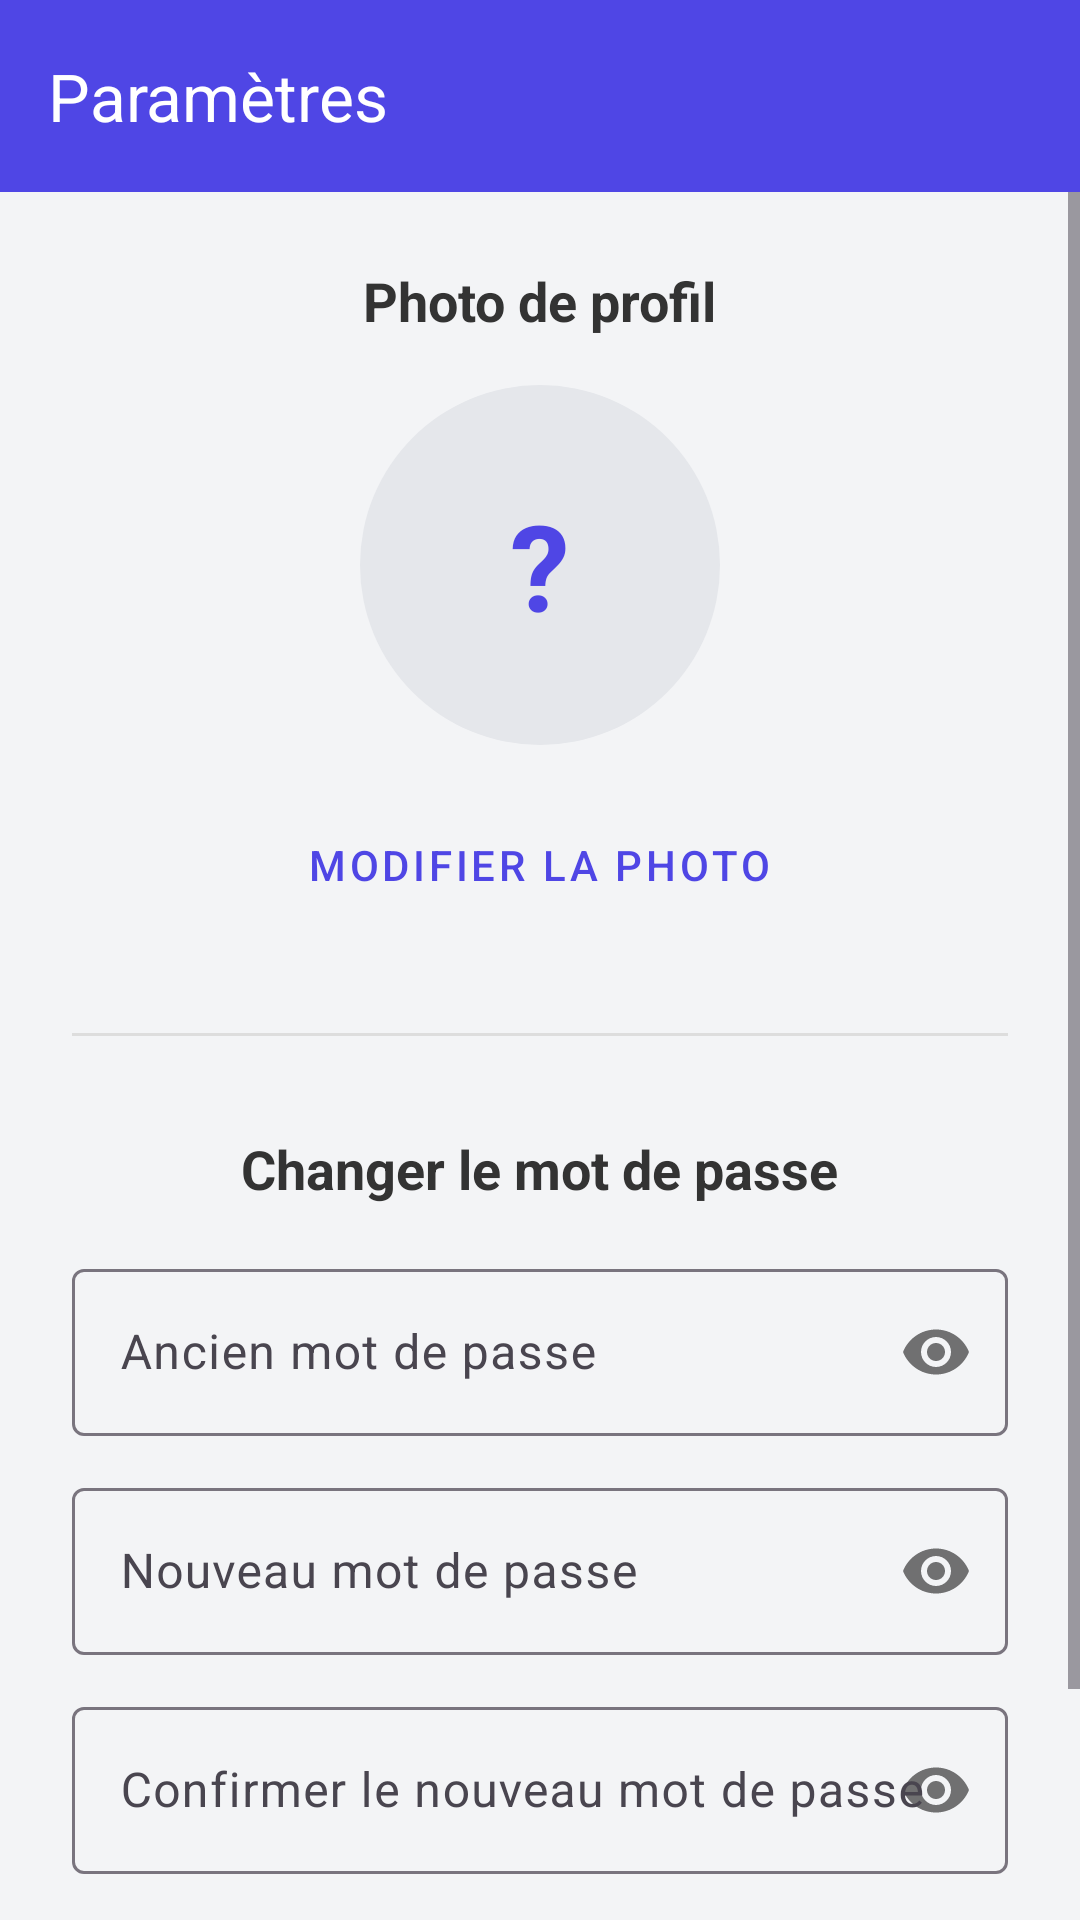

Android layout source for this screen:
<!-- AndroidManifest.xml: application theme Theme.VertimailClient -->
<!-- res/layout/activity_settings.xml -->
<?xml version="1.0" encoding="utf-8"?>
<LinearLayout xmlns:android="http://schemas.android.com/apk/res/android"
    xmlns:app="http://schemas.android.com/apk/res-auto"
    android:layout_width="match_parent"
    android:layout_height="match_parent"
    android:orientation="vertical"
    android:background="#f3f4f6">

    <androidx.appcompat.widget.Toolbar
        android:id="@+id/settings_toolbar"
        android:layout_width="match_parent"
        android:layout_height="?attr/actionBarSize"
        android:background="#4f46e5"
        android:theme="@style/ThemeOverlay.AppCompat.Dark.ActionBar"
        app:title="Paramètres" />

    <ScrollView
        android:layout_width="match_parent"
        android:layout_height="match_parent">

        <LinearLayout
            android:layout_width="match_parent"
            android:layout_height="wrap_content"
            android:orientation="vertical"
            android:padding="24dp"
            android:gravity="center_horizontal">

            
            <TextView
                android:layout_width="wrap_content"
                android:layout_height="wrap_content"
                android:text="Photo de profil"
                android:textSize="18sp"
                android:textStyle="bold"
                android:textColor="#333333"
                android:layout_marginBottom="16dp"/>

            <FrameLayout
                android:id="@+id/frameSettingsPhoto"
                android:layout_width="120dp"
                android:layout_height="120dp"
                android:layout_marginBottom="16dp">

                <View
                    android:id="@+id/settingsAvatarBg"
                    android:layout_width="match_parent"
                    android:layout_height="match_parent"
                    android:background="@drawable/circle_indicator"
                    android:backgroundTint="#e5e7eb" />

                <TextView
                    android:id="@+id/settingsAvatarLetter"
                    android:layout_width="match_parent"
                    android:layout_height="match_parent"
                    android:gravity="center"
                    android:text="?"
                    android:textColor="#4f46e5"
                    android:textSize="40sp"
                    android:textStyle="bold" />

                <com.google.android.material.imageview.ShapeableImageView
                    android:id="@+id/imgSettingsAvatar"
                    android:layout_width="match_parent"
                    android:layout_height="match_parent"
                    android:scaleType="centerCrop"
                    app:shapeAppearanceOverlay="@style/CircleImageView"
                    android:visibility="gone"/>
            </FrameLayout>

            <com.google.android.material.button.MaterialButton
                android:id="@+id/btnChangePhoto"
                style="@style/Widget.MaterialComponents.Button.TextButton"
                android:layout_width="wrap_content"
                android:layout_height="wrap_content"
                android:text="Modifier la photo"
                android:textColor="#4f46e5"
                android:layout_marginBottom="32dp"/>

            <View
                android:layout_width="match_parent"
                android:layout_height="1dp"
                android:background="#dddddd"
                android:layout_marginBottom="32dp"/>

            
            <TextView
                android:layout_width="wrap_content"
                android:layout_height="wrap_content"
                android:text="Changer le mot de passe"
                android:textSize="18sp"
                android:textStyle="bold"
                android:textColor="#333333"
                android:layout_marginBottom="16dp"/>

            <com.google.android.material.textfield.TextInputLayout
                android:layout_width="match_parent"
                android:layout_height="wrap_content"
                android:layout_marginBottom="12dp"
                app:passwordToggleEnabled="true">
                <com.google.android.material.textfield.TextInputEditText
                    android:id="@+id/edtOldPassword"
                    android:layout_width="match_parent"
                    android:layout_height="wrap_content"
                    android:hint="Ancien mot de passe"
                    android:inputType="textPassword" />
            </com.google.android.material.textfield.TextInputLayout>

            <com.google.android.material.textfield.TextInputLayout
                android:layout_width="match_parent"
                android:layout_height="wrap_content"
                android:layout_marginBottom="12dp"
                app:passwordToggleEnabled="true">
                <com.google.android.material.textfield.TextInputEditText
                    android:id="@+id/edtNewPassword"
                    android:layout_width="match_parent"
                    android:layout_height="wrap_content"
                    android:hint="Nouveau mot de passe"
                    android:inputType="textPassword" />
            </com.google.android.material.textfield.TextInputLayout>

            <com.google.android.material.textfield.TextInputLayout
                android:layout_width="match_parent"
                android:layout_height="wrap_content"
                android:layout_marginBottom="24dp"
                app:passwordToggleEnabled="true">
                <com.google.android.material.textfield.TextInputEditText
                    android:id="@+id/edtConfirmNewPassword"
                    android:layout_width="match_parent"
                    android:layout_height="wrap_content"
                    android:hint="Confirmer le nouveau mot de passe"
                    android:inputType="textPassword" />
            </com.google.android.material.textfield.TextInputLayout>

            <com.google.android.material.button.MaterialButton
                android:id="@+id/btnSaveSettings"
                android:layout_width="match_parent"
                android:layout_height="56dp"
                android:text="Enregistrer les modifications"
                app:backgroundTint="#4f46e5"
                app:cornerRadius="8dp" />

        </LinearLayout>
    </ScrollView>

</LinearLayout>
<!-- resources referenced by this layout -->
<resources>
  <!-- drawable circle_indicator (drawable) -->
  <?xml version="1.0" encoding="utf-8"?>
  <shape xmlns:android="http://schemas.android.com/apk/res/android"
      android:shape="oval">
      <solid android:color="#4f46e5" />
  </shape>
  <style name="CircleImageView" parent="">
          <item name="cornerFamily">rounded</item>
          <item name="cornerSize">50%</item>
      </style>
  <style name="Theme.VertimailClient" parent="Base.Theme.VertimailClient" />
  <style name="Base.Theme.VertimailClient" parent="Theme.Material3.DayNight.NoActionBar">
          <item name="colorPrimary">#6A0DAD</item>
          <item name="colorPrimaryVariant">#480077</item>
          <item name="colorOnPrimary">@android:color/white</item>
  
          <item name="colorSecondary">#1f2937</item>
          <item name="colorSecondaryVariant">#000014</item>
          <item name="colorOnSecondary">@android:color/white</item>
  
          <item name="android:statusBarColor">?attr/colorPrimaryVariant</item>
      </style>
</resources>
